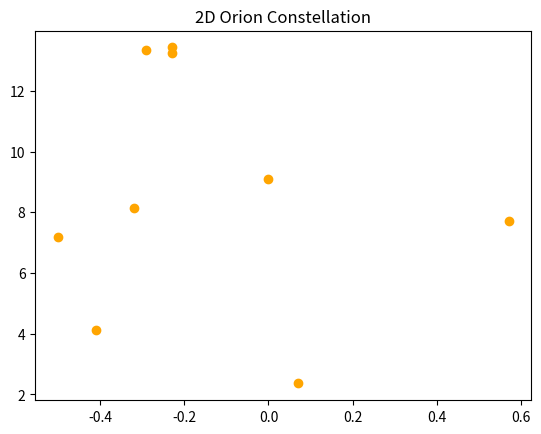
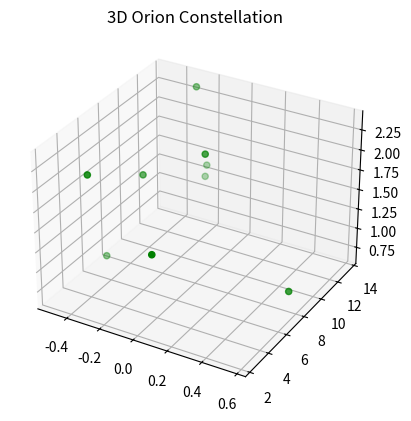

Here is the Python script that generated these plots, in order:

# coding: utf-8

# ## Project: Visualizing the Orion Constellation
# 
# In this project you are Dr. Jillian Bellovary, a real-life astronomer for the Hayden Planetarium at the American Museum of Natural History. As an astronomer, part of your job is to study the stars. You've recently become interested in the constellation Orion, a collection of stars that appear in our night sky and form the shape of [Orion](https://en.wikipedia.org/wiki/Orion_(constellation)), a warrior God from ancient Greek mythology. 
# 
# As a researcher on the Hayden Planetarium team, you are in charge of visualizing the Orion constellation in 3D using the Matplotlib function `.scatter()`. To learn more about the `.scatter()` you can see the Matplotlib documentation [here](https://matplotlib.org/api/_as_gen/matplotlib.pyplot.scatter.html). 
# 
# You will create a rotate-able visualization of the position of the Orion's stars and get a better sense of their actual positions. To achieve this, you will be mapping real data from outer space that maps the position of the stars in the sky
# 
# The goal of the project is to understand spatial perspective. Once you visualize Orion in both 2D and 3D, you will be able to see the difference in the constellation shape humans see from earth versus the actual position of the stars that make up this constellation. 
# 
# <img src="https://upload.wikimedia.org/wikipedia/commons/9/91/Orion_constellation_with_star_labels.jpg" alt="Orion" style="width: 400px;"/>
# 
# 

# ## 1. Set-Up
# The following set-up is new and specific to the project. It is very similar to the way you have imported Matplotlib in previous lessons.
# 
# + Add `%matplotlib notebook` in the cell below. This is a new statement that you may not have seen before. It will allow you to be able to rotate your visualization in this jupyter notebook.
# 
# + We will be using a subset of Matplotlib: `matplotlib.pyplot`. Import the subset as you have been importing it in previous lessons: `from matplotlib import pyplot as plt`
# 
# 
# + In order to see our 3D visualization, we also need to add this new line after we import Matplotlib:
# `from mpl_toolkits.mplot3d import Axes3D`
# 

# In[2]:


get_ipython().run_line_magic('matplotlib', 'notebook')
from matplotlib import pyplot as plt
from mpl_toolkits.mplot3d import Axes3D


# ## 2. Get familiar with real data
# 
# Astronomers describe a star's position in the sky by using a pair of angles: declination and right ascension. Declination is similar to longitude, but it is projected on the celestian fear. Right ascension is known as the "hour angle" because it accounts for time of day and earth's rotaiton. Both angles are relative to the celestial equator. You can learn more about star position [here](https://en.wikipedia.org/wiki/Star_position).
# 
# The `x`, `y`, and `z` lists below are composed of the x, y, z coordinates for each star in the collection of stars that make up the Orion constellation as documented in a paper by Nottingham Trent Univesity on "The Orion constellation as an installation" found [here](https://arxiv.org/ftp/arxiv/papers/1110/1110.3469.pdf).
# 
# Spend some time looking at `x`, `y`, and `z`, does each fall within a range?

# In[3]:


# Orion
x = [-0.41, 0.57, 0.07, 0.00, -0.29, -0.32,-0.50,-0.23, -0.23]
y = [4.12, 7.71, 2.36, 9.10, 13.35, 8.13, 7.19, 13.25,13.43]
z = [2.06, 0.84, 1.56, 2.07, 2.36, 1.72, 0.66, 1.25,1.38]


# ## 3. Create a 2D Visualization
# 
# Before we visualize the stars in 3D, let's get a sense of what they look like in 2D. 
# 
# Create a figure for the 2d plot and save it to a variable name `fig`. (hint: `plt.figure()`)
# 
# Add your subplot `.add_subplot()` as the single subplot, with `1,1,1`.(hint: `add_subplot(1,1,1)`)
# 
# Use the scatter [function](https://matplotlib.org/api/_as_gen/matplotlib.pyplot.scatter.html) to visualize your `x` and `y` coordinates. (hint: `.scatter(x,y)`)
# 
# Render your visualization. (hint: `plt.show()`)
# 
# Does the 2D visualization look like the Orion constellation we see in the night sky? Do you recognize its shape in 2D? There is a curve to the sky, and this is a flat visualization, but we will visualize it in 3D in the next step to get a better sense of the actual star positions. 

# In[7]:


fig = plt.figure()
ax = fig.add_subplot(1,1,1)
ax.scatter(x, y, color='orange')
plt.title('2D Orion Constellation')
plt.show()


# ## 4. Create a 3D Visualization
# 
# Create a figure for the 3D plot and save it to a variable name `fig_3d`. (hint: `plt.figure()`)
# 
# 
# Since this will be a 3D projection, we want to make to tell Matplotlib this will be a 3D plot.  
# 
# To add a 3D projection, you must include a the projection argument. It would look like this:
# ```py
# projection="3d"
# ```
# 
# Add your subplot with `.add_subplot()` as the single subplot `1,1,1` and specify your `projection` as `3d`:
# 
# `fig_3d.add_subplot(1,1,1,projection="3d")`)
# 
# Since this visualization will be in 3D, we will need our third dimension. In this case, our `z` coordinate. 
# 
# Create a new variable `constellation3d` and call the scatter [function](https://matplotlib.org/api/_as_gen/matplotlib.pyplot.scatter.html) with your `x`, `y` and `z` coordinates. 
# 
# Include `z` just as you have been including the other two axes. (hint: `.scatter(x,y,z)`)
# 
# Render your visualization. (hint `plt.show()`.)
# 

# In[6]:


fig_3d = plt.figure()
ax = fig_3d.add_subplot(1,1,1,projection="3d")
constellation3d = ax.scatter(x,y,z,color='green')
plt.title('3D Orion Constellation')
plt.show()


# ## 5. Rotate and explore
# 
# Use your mouse to click and drag the 3D visualization in the previous step. This will rotate the scatter plot. As you rotate, can you see Orion from different angles? 
# 
# Note: The on and off button that appears above the 3D scatter plot allows you to toggle rotation of your 3D visualization in your notebook.
# 
# Take your time, rotate around! Remember, this will never look exactly like the Orion we see from Earth. The visualization does not curve as the night sky does.
# There is beauty in the new understanding of Earthly perspective! We see the shape of the warrior Orion because of Earth's location in the universe and the location of the stars in that constellation.
# 
# Feel free to map more stars by looking up other celestial x, y, z coordinates [here](http://www.stellar-database.com/).
# 
